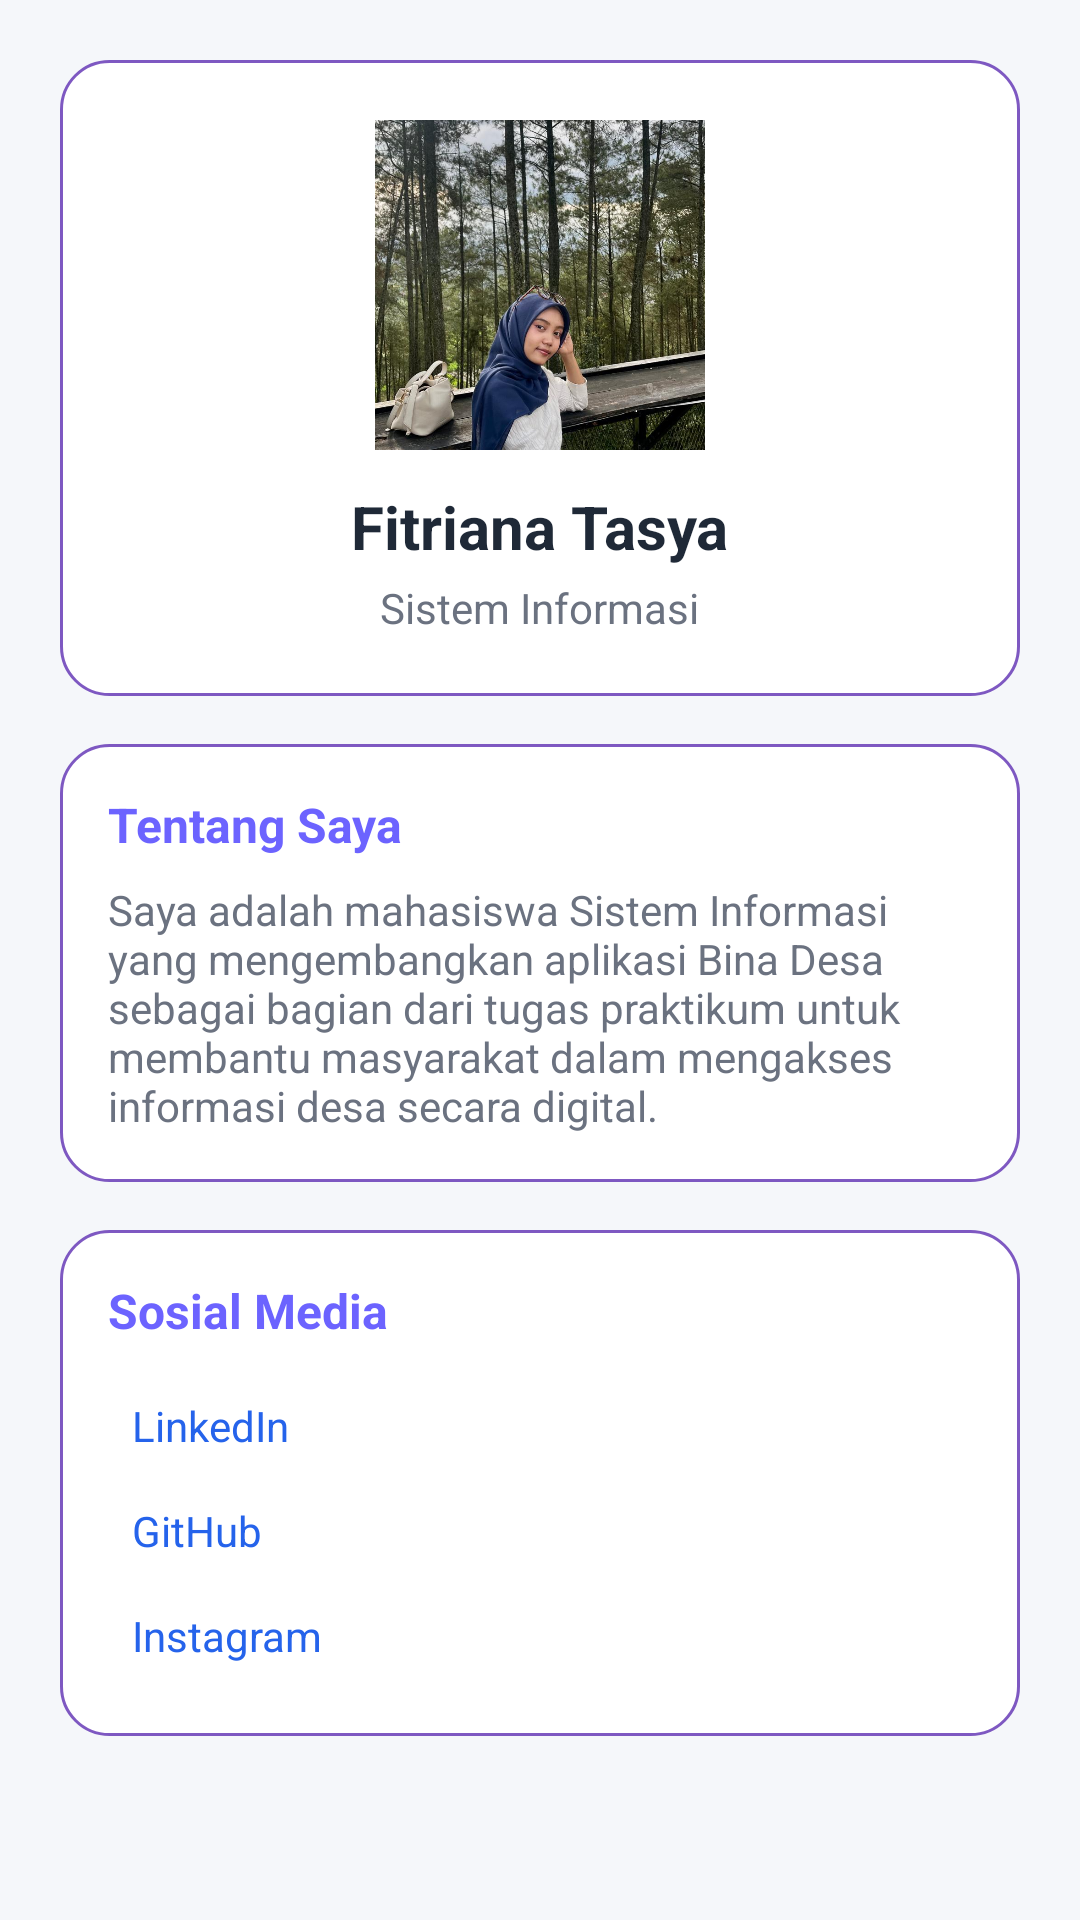

Here is an Android app screen rendered from its layout file. Give the layout XML and the strings, colors and styles it references.
<!-- AndroidManifest.xml: application theme Theme.Anaanlume -->
<!-- res/layout/fragment_profile.xml -->
<?xml version="1.0" encoding="utf-8"?>
<ScrollView xmlns:android="http://schemas.android.com/apk/res/android"
    android:layout_width="match_parent"
    android:layout_height="match_parent"
    android:background="@color/background">

    <LinearLayout
        android:layout_width="match_parent"
        android:layout_height="wrap_content"
        android:orientation="vertical"
        android:padding="20dp">

        
        <LinearLayout
            android:layout_width="match_parent"
            android:layout_height="wrap_content"
            android:background="@drawable/card_bg"
            android:padding="20dp"
            android:gravity="center_horizontal"
            android:orientation="vertical"
            android:elevation="6dp"
            android:layout_marginBottom="16dp">

            <ImageView
                android:layout_width="110dp"
                android:layout_height="110dp"
                android:layout_marginBottom="12dp"
                android:scaleType="centerCrop"
                android:src="@drawable/profileku"
                android:background="@drawable/circle_bg"
                android:clipToOutline="true"/>

            <TextView
                android:layout_width="wrap_content"
                android:layout_height="wrap_content"
                android:text="Fitriana Tasya"
                android:textSize="20sp"
                android:textStyle="bold"
                android:textColor="#1F2937"/>

            <TextView
                android:layout_width="wrap_content"
                android:layout_height="wrap_content"
                android:text="Sistem Informasi"
                android:textSize="14sp"
                android:textColor="#6B7280"
                android:paddingTop="4dp"/>
        </LinearLayout>

        
        <LinearLayout
            android:layout_width="match_parent"
            android:layout_height="wrap_content"
            android:background="@drawable/card_bg"
            android:padding="16dp"
            android:elevation="4dp"
            android:orientation="vertical"
            android:layout_marginBottom="16dp">

            <TextView
                android:layout_width="match_parent"
                android:layout_height="wrap_content"
                android:text="Tentang Saya"
                android:textSize="16sp"
                android:textStyle="bold"
                android:textColor="#6C63FF"
                android:paddingBottom="8dp"/>

            <TextView
                android:layout_width="match_parent"
                android:layout_height="wrap_content"
                android:text="Saya adalah mahasiswa Sistem Informasi yang mengembangkan aplikasi Bina Desa sebagai bagian dari tugas praktikum untuk membantu masyarakat dalam mengakses informasi desa secara digital."
                android:textSize="14sp"
                android:textColor="#6B7280"/>
        </LinearLayout>

        
        <LinearLayout
            android:layout_width="match_parent"
            android:layout_height="wrap_content"
            android:background="@drawable/card_bg"
            android:padding="16dp"
            android:elevation="4dp"
            android:orientation="vertical">

            <TextView
                android:layout_width="match_parent"
                android:layout_height="wrap_content"
                android:text="Sosial Media"
                android:textSize="16sp"
                android:textStyle="bold"
                android:textColor="#6C63FF"
                android:paddingBottom="10dp"/>

            
            <TextView
                android:id="@+id/btnLinkedin"
                android:layout_width="match_parent"
                android:layout_height="wrap_content"
                android:text="LinkedIn"
                android:textColor="#2563EB"
                android:padding="8dp"/>

            
            <TextView
                android:id="@+id/btnGithub"
                android:layout_width="match_parent"
                android:layout_height="wrap_content"
                android:text="GitHub"
                android:textColor="#2563EB"
                android:padding="8dp"/>

            
            <TextView
                android:id="@+id/btnInstagram"
                android:layout_width="match_parent"
                android:layout_height="wrap_content"
                android:text="Instagram"
                android:textColor="#2563EB"
                android:padding="8dp"/>

        </LinearLayout>

    </LinearLayout>

</ScrollView>
<!-- resources referenced by this layout -->
<resources>
  <color name="background">#F5F7FA</color>
  <!-- drawable card_bg (drawable) -->
  <?xml version="1.0" encoding="utf-8"?>
  <shape xmlns:android="http://schemas.android.com/apk/res/android">
  
      
      <solid android:color="#FFFFFF"/>
  
      
      <corners android:radius="16dp"/>
  
      
      <stroke
          android:width="1dp"
          android:color="#D6673AB7"/>
  
  </shape>
  <!-- drawable profileku: jpeg bitmap (drawable, 230837 bytes) -->
  <style name="Theme.Anaanlume" parent="Base.Theme.Anaanlume" />
  <style name="Base.Theme.Anaanlume" parent="Theme.Material3.DayNight.NoActionBar">
          
          
      </style>
</resources>
